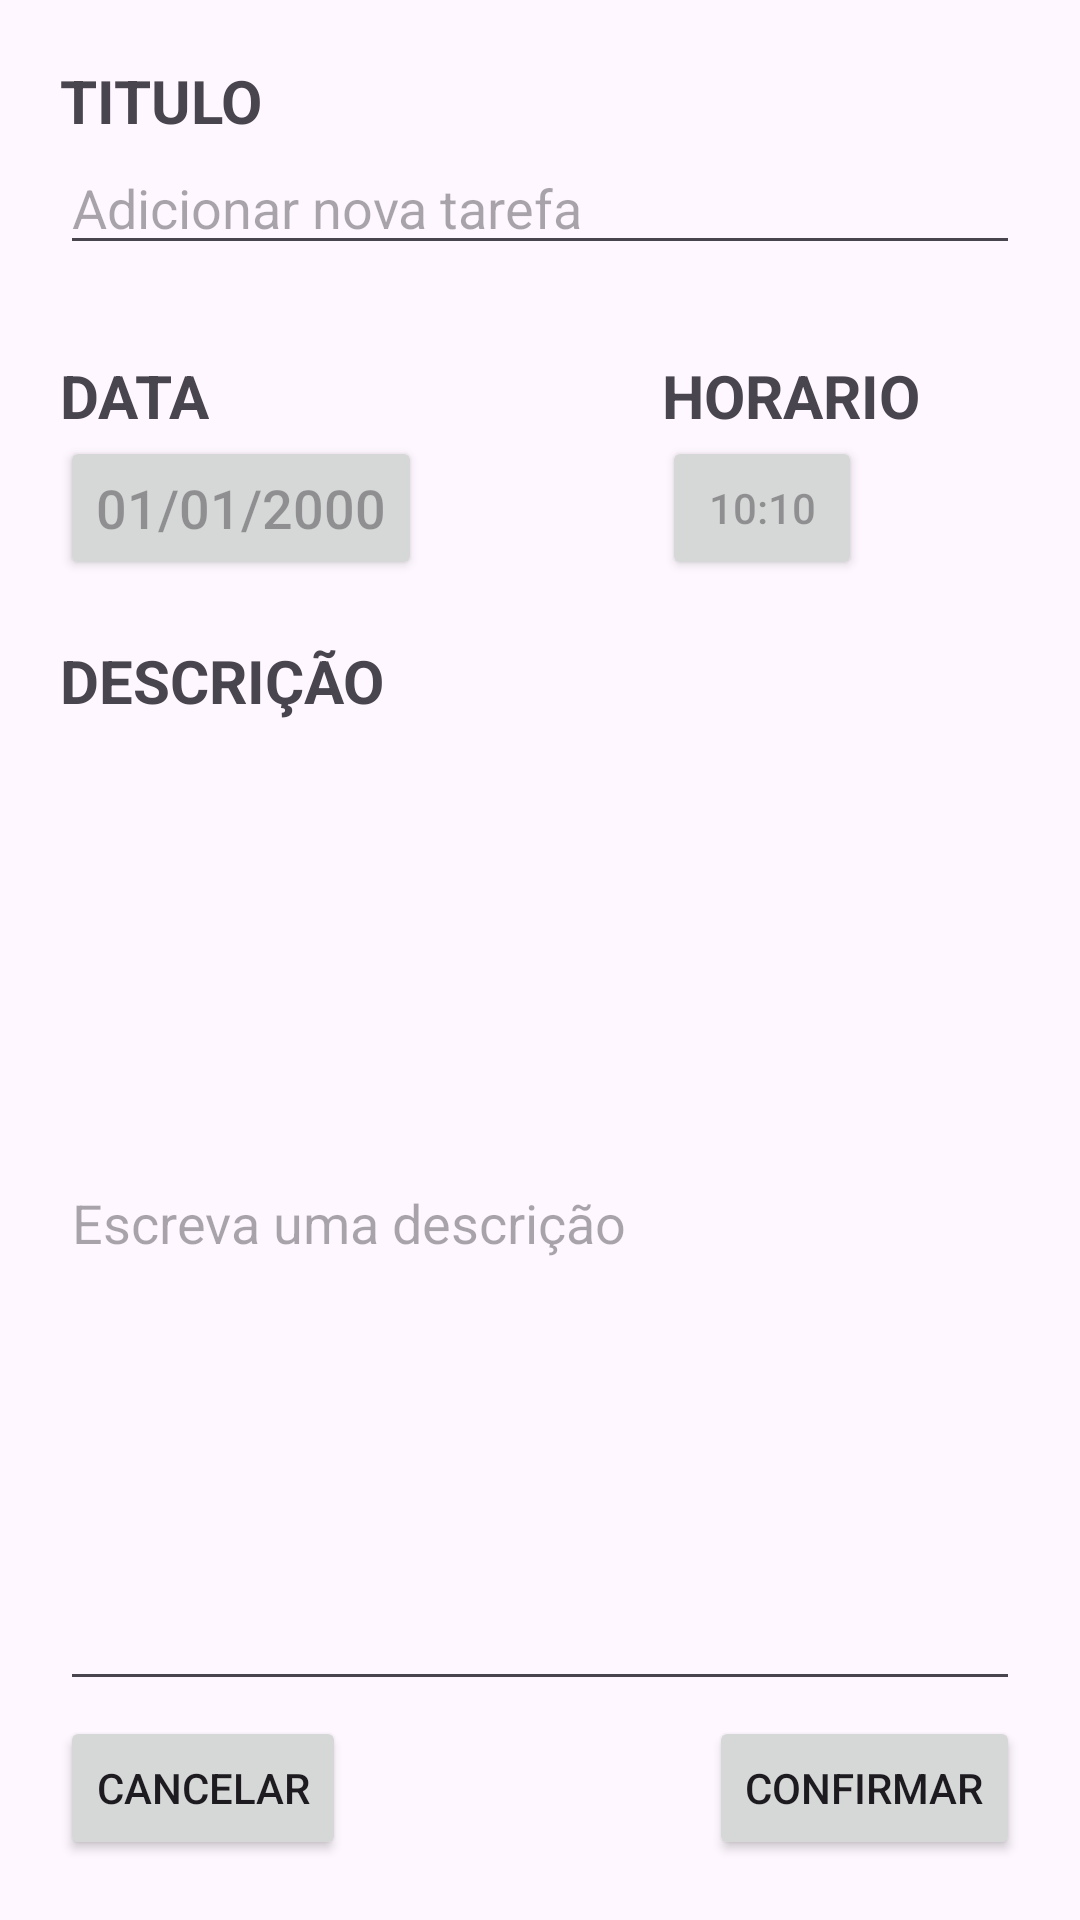

Android layout source for this screen:
<!-- AndroidManifest.xml: application theme Theme.ExAvaliativo2DMOS5 -->
<!-- res/layout/activity_journal.xml -->
<?xml version="1.0" encoding="utf-8"?>
<androidx.constraintlayout.widget.ConstraintLayout xmlns:android="http://schemas.android.com/apk/res/android"
    xmlns:app="http://schemas.android.com/apk/res-auto"
    xmlns:tools="http://schemas.android.com/tools"
    android:id="@+id/main"
    android:layout_width="match_parent"
    android:layout_height="match_parent"
    android:padding="20dp"
    tools:context=".ui.diary.JournalActivity">

    <TextView
        android:id="@+id/text_title"
        android:layout_width="wrap_content"
        android:layout_height="wrap_content"
        android:text="@string/text_title"
        android:textSize="20sp"
        android:textStyle="bold"
        app:layout_constraintStart_toStartOf="parent"
        app:layout_constraintTop_toTopOf="parent"/>

    <EditText
        android:id="@+id/edit_text_title"
        android:layout_width="match_parent"
        android:layout_height="wrap_content"
        android:hint="@string/new_diary"
        android:inputType="text"
        android:textSize="18sp"
        app:layout_constraintStart_toStartOf="parent"
        app:layout_constraintTop_toBottomOf="@+id/text_title" />

    <TextView
        android:id="@+id/text_date"
        android:layout_width="wrap_content"
        android:layout_height="wrap_content"
        android:layout_marginTop="30dp"
        android:textSize="20sp"
        android:textStyle="bold"
        android:text="@string/text_date"
        app:layout_constraintTop_toBottomOf="@id/edit_text_title"
        app:layout_constraintStart_toStartOf="parent"/>

    <Button
        android:id="@+id/btn_date"
        android:layout_width="wrap_content"
        android:layout_height="wrap_content"
        android:textSize="18sp"
        android:hint="01/01/2000"
        android:inputType="text"
        app:layout_constraintTop_toBottomOf="@id/text_date"
        app:layout_constraintStart_toStartOf="parent"/>

    <ImageView
        android:id="@+id/img_calendar"
        android:layout_width="45dp"
        android:layout_height="45dp"
        android:layout_marginStart="5dp"
        android:src="@drawable/ic_calendar"
        app:layout_constraintStart_toEndOf="@id/btn_date"
        app:layout_constraintTop_toTopOf="@id/btn_date"
        app:layout_constraintBottom_toBottomOf="@id/btn_date"/>

    <TextView
        android:id="@+id/text_hour"
        android:layout_width="wrap_content"
        android:layout_height="wrap_content"
        android:text="@string/text_time"
        android:textStyle="bold"
        android:textSize="20sp"
        android:layout_marginStart="30dp"
        app:layout_constraintTop_toTopOf="@id/text_date"
        app:layout_constraintStart_toEndOf="@id/img_calendar"/>

    <Button
        android:id="@+id/btn_time"
        android:layout_width="200px"
        android:layout_height="wrap_content"
        android:hint="10:10"
        android:inputType="text"
        app:layout_constraintTop_toBottomOf="@id/text_hour"
        app:layout_constraintStart_toStartOf="@id/text_hour"/>

    <ImageView
        android:id="@+id/img_clock"
        android:layout_width="45dp"
        android:layout_height="45dp"
        android:layout_marginStart="5dp"
        android:src="@drawable/ic_clock"
        app:layout_constraintStart_toEndOf="@id/btn_time"
        app:layout_constraintTop_toTopOf="@id/btn_time"
        app:layout_constraintBottom_toBottomOf="@id/btn_time"/>

    <TextView
        android:id="@+id/text_description"
        android:layout_width="wrap_content"
        android:layout_height="wrap_content"
        android:textSize="20sp"
        android:textStyle="bold"
        android:text="@string/text_desc"
        android:layout_marginTop="20dp"
        app:layout_constraintTop_toBottomOf="@id/btn_date"
        app:layout_constraintStart_toStartOf="parent"/>

    <com.google.android.material.textfield.TextInputEditText
        android:id="@+id/textfield_description"
        android:layout_width="match_parent"
        android:layout_height="0dp"
        android:scrollHorizontally="false"
        android:layout_marginVertical="5dp"
        android:hint="@string/hint_desc"
        android:inputType="text"
        app:layout_constraintBottom_toTopOf="@id/btn_save"
        app:layout_constraintTop_toBottomOf="@id/text_description"/>

    <Button
        android:id="@+id/btn_cancel"
        android:layout_width="wrap_content"
        android:layout_height="wrap_content"
        android:text="@string/btn_cancel"
        android:textAllCaps="true"
        app:layout_constraintBottom_toBottomOf="parent"
        app:layout_constraintStart_toStartOf="parent"/>

    <Button
        android:id="@+id/btn_save"
        android:layout_width="wrap_content"
        android:layout_height="wrap_content"
        android:text="@string/btn_confirm"
        android:textAllCaps="true"
        app:layout_constraintBottom_toBottomOf="parent"
        app:layout_constraintEnd_toEndOf="parent"/>


</androidx.constraintlayout.widget.ConstraintLayout>
<!-- resources referenced by this layout -->
<resources>
  <string name="btn_cancel">Cancelar</string>
  <string name="btn_confirm">Confirmar</string>
  <string name="hint_desc">Escreva uma descrição</string>
  <string name="new_diary">Adicionar nova tarefa</string>
  <string name="text_date">DATA</string>
  <string name="text_desc">DESCRIÇÃO</string>
  <string name="text_time">HORARIO</string>
  <string name="text_title">TITULO</string>
  <style name="Theme.ExAvaliativo2DMOS5" parent="Base.Theme.ExAvaliativo2DMOS5" />
  <style name="Base.Theme.ExAvaliativo2DMOS5" parent="Theme.Material3.DayNight.NoActionBar">
          
          
      </style>
</resources>
